3-way image classification set "CompressedSegmented4" from GitHub (Manivarsh-adi/Jowar_Plant_Leaf_Disease_Detection_Using_Deep_Learning); label vocabulary: anthracnose, healthy, leaf blight.

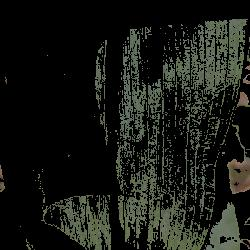
Label: healthy

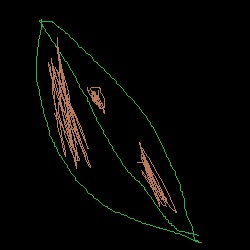
Label: leaf blight

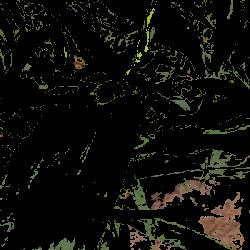
Label: healthy

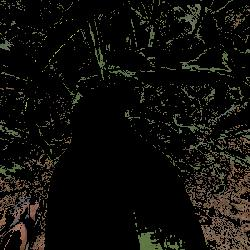
Label: healthy

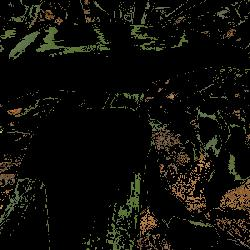
Label: healthy

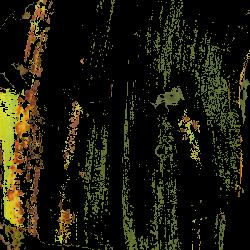
Label: anthracnose
